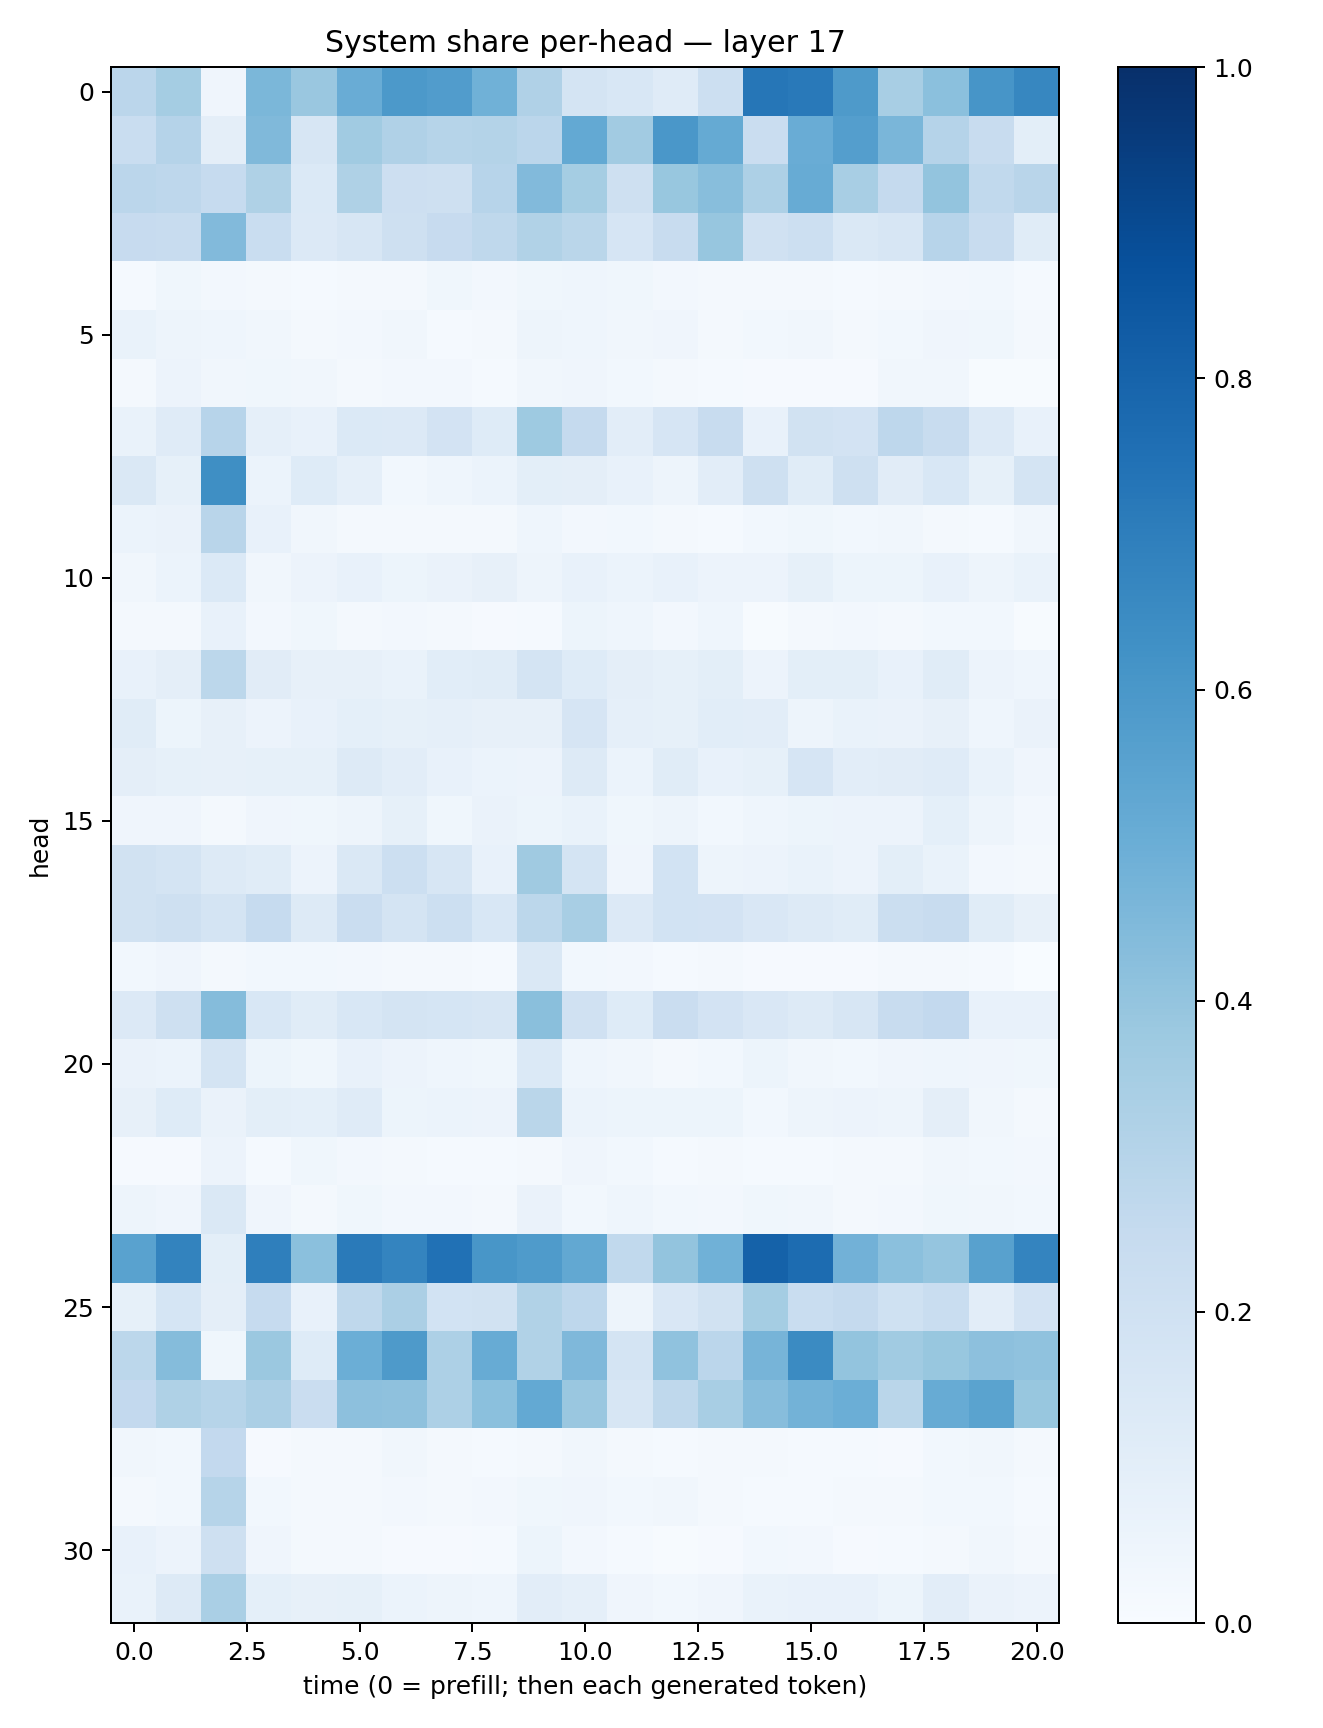

The data file committed next to this chart (first rows):
0.28469762, 0.3535522, 0.042569287, 0.459543, 0.38431206, 0.50695574, 0.5900457, 0.57810867, 0.48562872, 0.3164819, 0.17899303, 0.15580928, 0.12028892, 0.2167779, 0.73014504, 0.7187085, 0.58683145, 0.3412153, 0.42079225, 0.60569525, 0.6657781
0.2329, 0.3019, 0.09632, 0.4475, 0.1575, 0.367, 0.3201, 0.2976, 0.3069, 0.284, 0.5215, 0.3597, 0.5985, 0.5157, 0.2294, 0.5039, 0.5702, 0.4614, 0.3028, 0.2372, 0.1014
0.2824, 0.2767, 0.2466, 0.3223, 0.1375, 0.3218, 0.2135, 0.2094, 0.2943, 0.4433, 0.3524, 0.2079, 0.3905, 0.4291, 0.3268, 0.5092, 0.3433, 0.252, 0.4003, 0.2647, 0.2901
0.2424, 0.2385, 0.444, 0.2317, 0.136, 0.1636, 0.2063, 0.2424, 0.2734, 0.3147, 0.2861, 0.1652, 0.2378, 0.3907, 0.196, 0.2183, 0.1408, 0.1579, 0.2956, 0.2352, 0.1162
0.01424, 0.0358, 0.027, 0.02227, 0.01461, 0.02032, 0.02278, 0.03521, 0.02619, 0.03663, 0.04562, 0.03683, 0.0251, 0.0169, 0.01941, 0.01673, 0.01377, 0.01569, 0.02521, 0.02873, 0.0118
0.06675, 0.04841, 0.04365, 0.03262, 0.01837, 0.02545, 0.03167, 0.01505, 0.02214, 0.04904, 0.04509, 0.03413, 0.04087, 0.01697, 0.02948, 0.03209, 0.02244, 0.02998, 0.0396, 0.03764, 0.01829
0.01958, 0.05812, 0.03179, 0.03634, 0.03166, 0.01691, 0.02346, 0.02414, 0.01366, 0.03451, 0.04224, 0.02771, 0.01982, 0.01451, 0.008447, 0.009306, 0.01064, 0.03502, 0.03208, 0.00627, 0.004986
0.06694, 0.1174, 0.2966, 0.08714, 0.07468, 0.1383, 0.1346, 0.181, 0.1219, 0.3714, 0.2517, 0.1031, 0.1677, 0.2381, 0.07113, 0.1911, 0.1805, 0.275, 0.2374, 0.1335, 0.07773
0.1446, 0.08554, 0.634, 0.05888, 0.1218, 0.0891, 0.03105, 0.04529, 0.06011, 0.1013, 0.09457, 0.07801, 0.05006, 0.1048, 0.2039, 0.1145, 0.2041, 0.1128, 0.1543, 0.08367, 0.1749
0.05987, 0.06268, 0.2903, 0.07573, 0.0346, 0.01965, 0.01675, 0.01618, 0.01885, 0.04495, 0.02377, 0.03071, 0.01647, 0.01346, 0.03106, 0.03591, 0.02996, 0.0329, 0.02289, 0.0147, 0.03214
0.03382, 0.05874, 0.1401, 0.03413, 0.05607, 0.0741, 0.05163, 0.06335, 0.08103, 0.0471, 0.07247, 0.05938, 0.07075, 0.05624, 0.05859, 0.08358, 0.05401, 0.05091, 0.07254, 0.0507, 0.06754
0.0166, 0.02152, 0.07421, 0.02565, 0.03551, 0.01761, 0.02707, 0.02257, 0.01149, 0.01387, 0.05323, 0.04431, 0.02654, 0.0461, 0.007533, 0.01631, 0.02507, 0.02047, 0.03042, 0.02883, 0.00677
0.0722, 0.09751, 0.2782, 0.1105, 0.08168, 0.08045, 0.06966, 0.1064, 0.1138, 0.1794, 0.1241, 0.09411, 0.08312, 0.1005, 0.05551, 0.1001, 0.09778, 0.07693, 0.1146, 0.05843, 0.04331
0.1152, 0.05108, 0.07859, 0.05748, 0.07229, 0.09095, 0.08585, 0.08851, 0.07918, 0.08083, 0.1677, 0.08941, 0.08298, 0.106, 0.1043, 0.04893, 0.06835, 0.06569, 0.08108, 0.04357, 0.06368
0.09512, 0.08457, 0.08189, 0.08365, 0.08233, 0.127, 0.1037, 0.0771, 0.05985, 0.05656, 0.1316, 0.06098, 0.117, 0.07753, 0.08505, 0.1643, 0.1024, 0.1122, 0.1193, 0.06796, 0.04045
0.04073, 0.03969, 0.02332, 0.04061, 0.0352, 0.04835, 0.08283, 0.03601, 0.0631, 0.05168, 0.06761, 0.03744, 0.04758, 0.02784, 0.04583, 0.05352, 0.05778, 0.05558, 0.09375, 0.04847, 0.02684
0.1884, 0.1722, 0.1324, 0.1149, 0.05644, 0.1414, 0.2162, 0.1634, 0.07494, 0.3678, 0.1748, 0.04134, 0.1866, 0.04811, 0.05739, 0.0671, 0.05482, 0.09767, 0.0698, 0.02542, 0.01782
0.1937, 0.2047, 0.1742, 0.247, 0.1306, 0.228, 0.1761, 0.2159, 0.1524, 0.2782, 0.3406, 0.1365, 0.1855, 0.1819, 0.1503, 0.1297, 0.1167, 0.2199, 0.2388, 0.1163, 0.07912
0.03003, 0.04172, 0.02087, 0.02986, 0.02781, 0.02583, 0.02157, 0.02069, 0.01262, 0.1413, 0.02837, 0.02674, 0.01527, 0.0201, 0.009922, 0.008875, 0.008208, 0.016, 0.01835, 0.01283, 0.003854
0.1362, 0.2089, 0.4349, 0.1562, 0.1161, 0.1535, 0.1723, 0.1691, 0.1588, 0.4226, 0.1982, 0.1218, 0.228, 0.1812, 0.1486, 0.1275, 0.1617, 0.2419, 0.2593, 0.07682, 0.07809
0.06501, 0.06154, 0.1791, 0.05235, 0.03899, 0.07324, 0.05774, 0.04618, 0.03813, 0.1383, 0.04653, 0.03354, 0.02243, 0.02896, 0.05189, 0.03196, 0.02788, 0.03977, 0.0462, 0.03956, 0.0367
0.07877, 0.1234, 0.06517, 0.09855, 0.09251, 0.1195, 0.05382, 0.05984, 0.05747, 0.2887, 0.06057, 0.05147, 0.05269, 0.05226, 0.02959, 0.05026, 0.05662, 0.04994, 0.09433, 0.03172, 0.01949
0.01169, 0.009685, 0.05815, 0.0156, 0.03573, 0.02481, 0.01684, 0.01486, 0.01502, 0.01963, 0.04119, 0.03107, 0.01503, 0.0173, 0.01216, 0.01542, 0.01944, 0.01943, 0.03434, 0.02944, 0.02485
0.04867, 0.04108, 0.1424, 0.04068, 0.02287, 0.03536, 0.02682, 0.02575, 0.02323, 0.06552, 0.02955, 0.04571, 0.03031, 0.02495, 0.03904, 0.03235, 0.02153, 0.02524, 0.03791, 0.03479, 0.02867
0.5511, 0.6784, 0.1004, 0.6922, 0.4215, 0.7138, 0.6746, 0.7489, 0.6032, 0.5824, 0.5245, 0.265, 0.4012, 0.4867, 0.8068, 0.7692, 0.4826, 0.4184, 0.3978, 0.5561, 0.6751
0.08445, 0.1705, 0.09509, 0.25, 0.07604, 0.2726, 0.3352, 0.1856, 0.1906, 0.315, 0.2744, 0.05014, 0.1505, 0.1908, 0.3547, 0.2335, 0.2526, 0.2023, 0.2337, 0.1028, 0.1818
0.2781, 0.4347, 0.03774, 0.3797, 0.1236, 0.4995, 0.5892, 0.3252, 0.5103, 0.3164, 0.4501, 0.1768, 0.4092, 0.2844, 0.4702, 0.6513, 0.3987, 0.3638, 0.3889, 0.4176, 0.4067
0.2612, 0.3238, 0.2997, 0.3342, 0.2285, 0.4169, 0.4122, 0.3247, 0.4202, 0.5216, 0.3841, 0.1607, 0.2716, 0.3434, 0.4312, 0.4786, 0.4987, 0.2854, 0.5089, 0.5481, 0.3898
0.03266, 0.03106, 0.2608, 0.01114, 0.02198, 0.02087, 0.03307, 0.01753, 0.01531, 0.02096, 0.03429, 0.01926, 0.01386, 0.018, 0.02302, 0.01432, 0.01253, 0.009477, 0.02881, 0.03436, 0.02323
0.02192, 0.02853, 0.2971, 0.02806, 0.01986, 0.01872, 0.02377, 0.02176, 0.02541, 0.03605, 0.04146, 0.02862, 0.03422, 0.01819, 0.01532, 0.01528, 0.02228, 0.01925, 0.02933, 0.03049, 0.014
0.07592, 0.05781, 0.2073, 0.04197, 0.02131, 0.02029, 0.00952, 0.01011, 0.01231, 0.05237, 0.02649, 0.01383, 0.007262, 0.01092, 0.03014, 0.02595, 0.01148, 0.01538, 0.02129, 0.03434, 0.02035
0.06682, 0.1271, 0.3365, 0.0934, 0.08133, 0.08434, 0.05883, 0.05016, 0.04352, 0.1026, 0.08645, 0.04192, 0.02822, 0.04234, 0.06766, 0.07555, 0.07755, 0.05421, 0.1018, 0.06392, 0.05664
